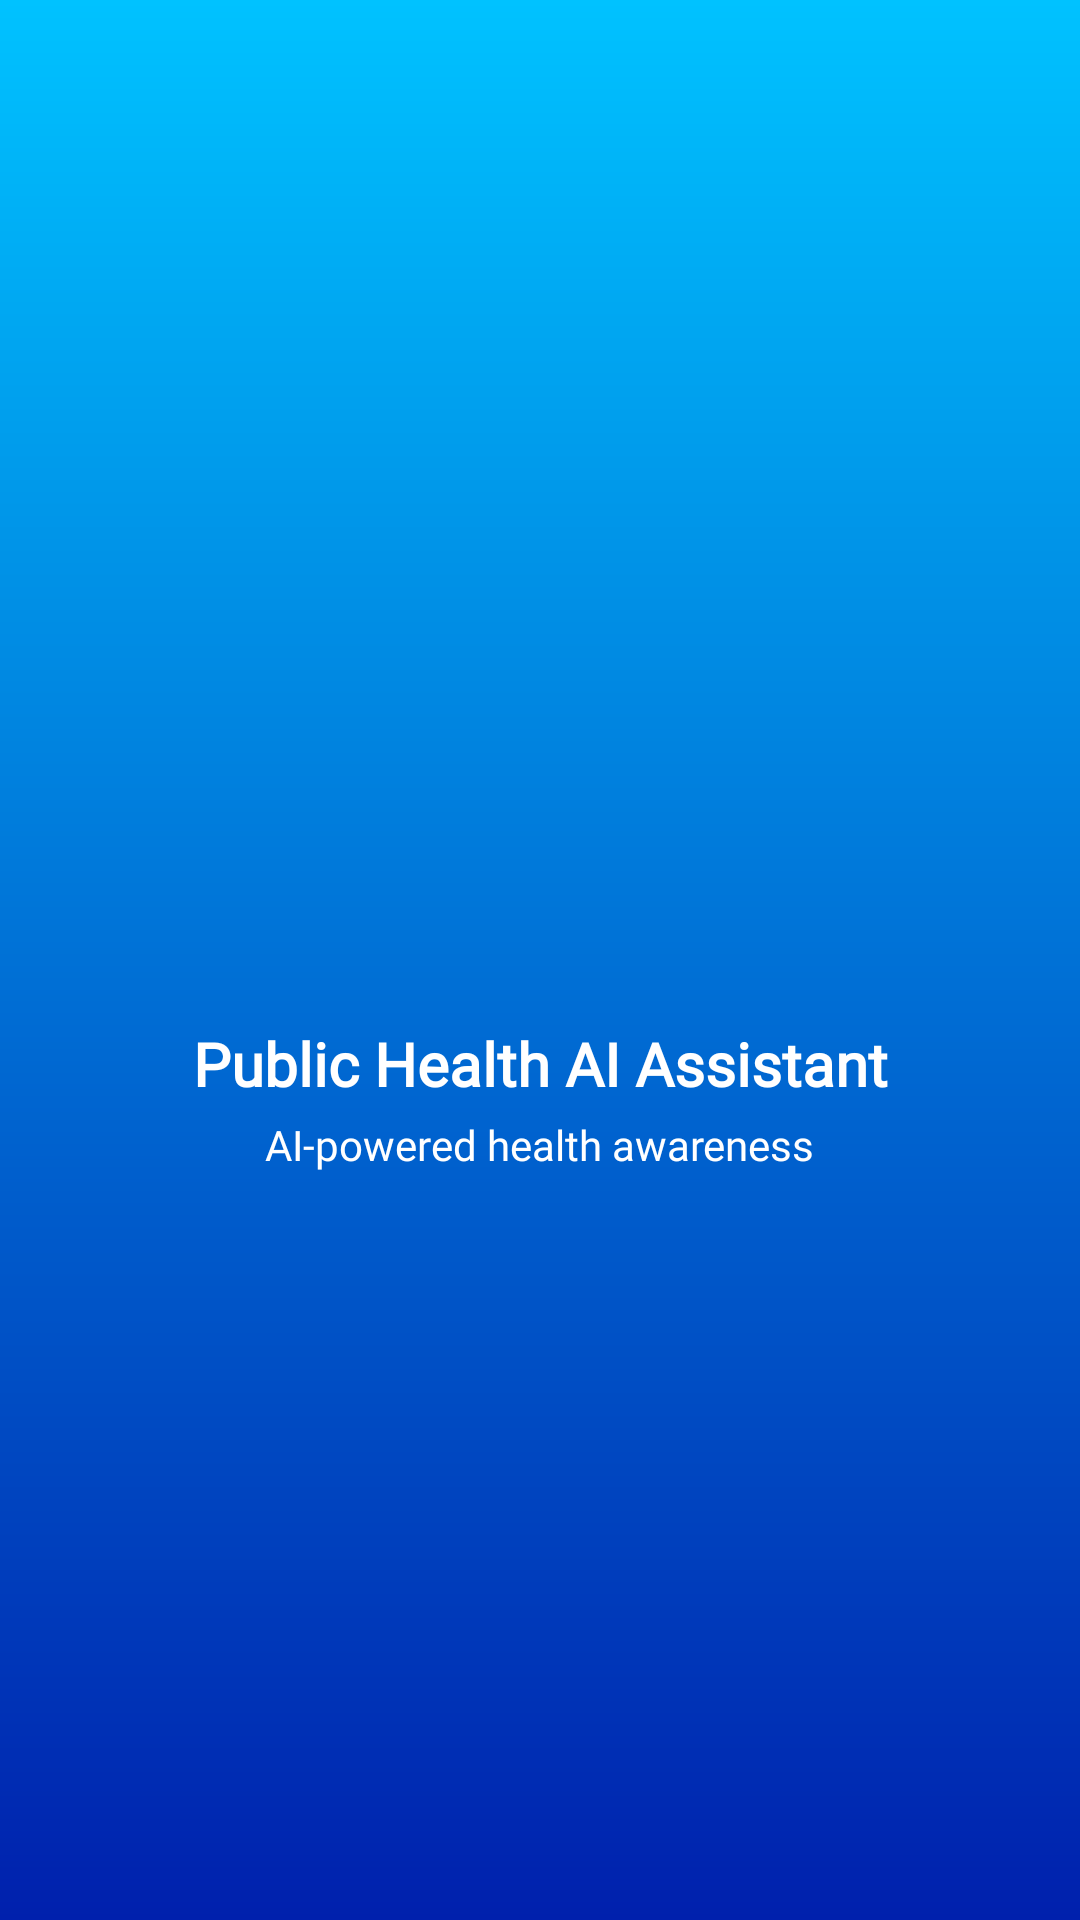

Layout XML and referenced resources for this Android screen:
<!-- AndroidManifest.xml: application theme Theme.HAAi -->
<!-- res/layout/activity_splash.xml -->
<?xml version="1.0" encoding="utf-8"?>
<androidx.constraintlayout.widget.ConstraintLayout
    xmlns:android="http://schemas.android.com/apk/res/android"
    xmlns:app="http://schemas.android.com/apk/res-auto"
    android:id="@+id/main"
    android:layout_width="match_parent"
    android:layout_height="match_parent"
    android:background="@drawable/vertical_grad">

    <LinearLayout
        android:id="@+id/centerLayout"
        android:layout_width="wrap_content"
        android:layout_height="wrap_content"
        android:orientation="vertical"
        android:gravity="center"
        app:layout_constraintTop_toTopOf="parent"
        app:layout_constraintBottom_toBottomOf="parent"
        app:layout_constraintStart_toStartOf="parent"
        app:layout_constraintEnd_toEndOf="parent">

        
        <ImageView
            android:id="@+id/logo"
            android:layout_width="80dp"
            android:layout_height="80dp"
            android:src="@drawable/ic_main"
            android:contentDescription="App Logo"/>

        
        <TextView
            android:layout_width="wrap_content"
            android:layout_height="wrap_content"
            android:text="Public Health AI Assistant"
            android:textSize="20sp"
            android:fontFamily="@font/nunito_normal"
            android:textFontWeight="800"
            android:textStyle="bold"
            android:textColor="@android:color/white"
            android:layout_marginTop="12dp"/>

        
        <TextView
            android:layout_width="wrap_content"
            android:layout_height="wrap_content"
            android:text="AI-powered health awareness"
            android:fontFamily="@font/nunito_normal"
            android:textFontWeight="300"
            android:textSize="14sp"
            android:textColor="@android:color/white"
            android:layout_marginTop="4dp"/>

    </LinearLayout>
   
</androidx.constraintlayout.widget.ConstraintLayout>
<!-- resources referenced by this layout -->
<resources>
  <!-- drawable vertical_grad (drawable) -->
  <?xml version="1.0" encoding="utf-8"?>
  <shape xmlns:android="http://schemas.android.com/apk/res/android">
      <gradient android:startColor="#0020AD" android:endColor="@color/gradient_end" android:angle="90"/>
  </shape>
  <style name="Theme.HAAi" parent="Base.Theme.HAAi" />
  <color name="gradient_end">#00C2FF</color>
  
      //new
  <style name="Base.Theme.HAAi" parent="Theme.Material3.DayNight.NoActionBar">
          
          
      </style>
</resources>
